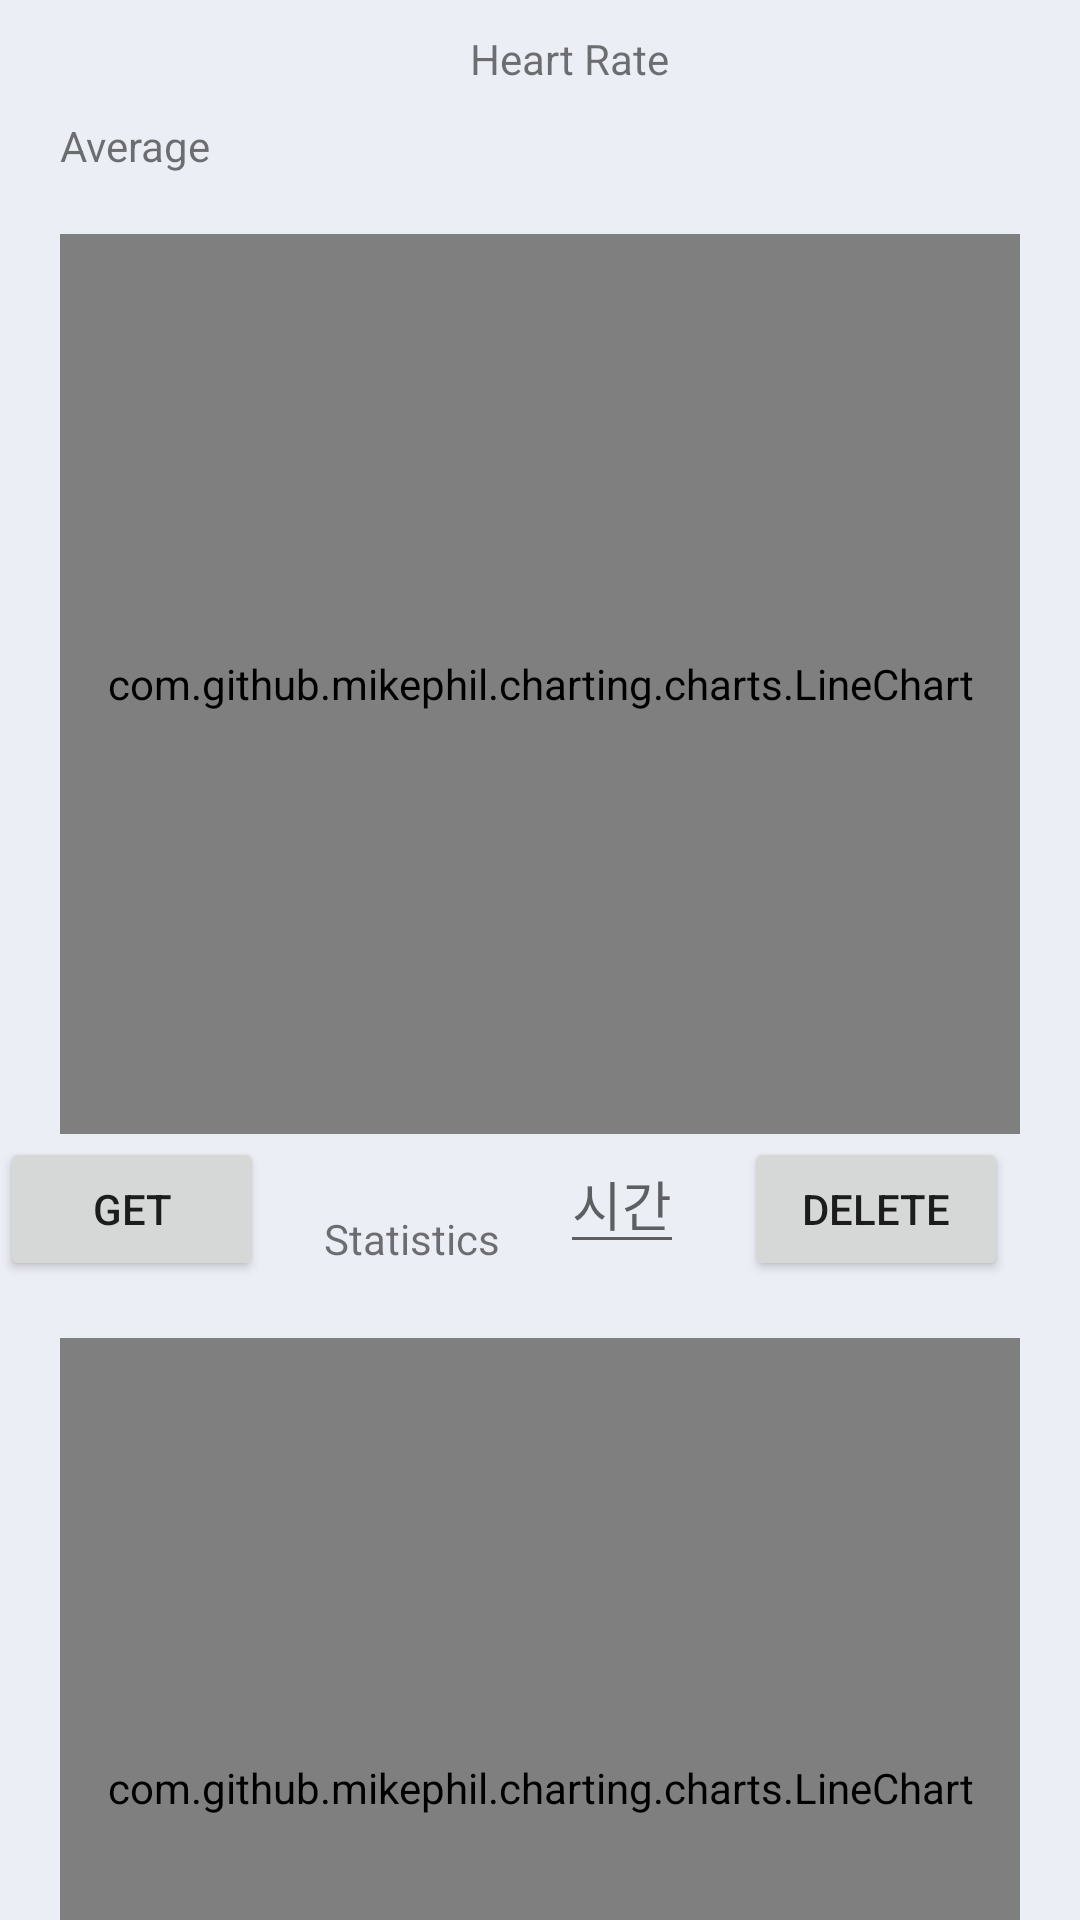

Reconstruct the res/layout file that produces this screen, plus the resources it refers to.
<!-- AndroidManifest.xml: application theme Theme.HealthApp -->
<!-- res/layout/activity_hr_chart.xml -->
<?xml version="1.0" encoding="utf-8"?>
<layout>
<LinearLayout
    xmlns:android="http://schemas.android.com/apk/res/android"
    xmlns:app="http://schemas.android.com/apk/res-auto"
    xmlns:tools="http://schemas.android.com/tools"
    android:layout_width="match_parent"
    android:background="#ECEEF5"
    android:orientation="vertical"
    android:layout_height="match_parent"
    tools:context=".view.hr.HrChartActivity">

    <LinearLayout
        android:layout_width="wrap_content"
        android:layout_height="wrap_content">
    <ImageView
        android:id="@+id/imageView2"
        android:layout_width="10dp"
        android:layout_height="10dp"
        android:layout_marginLeft="10dp"
        android:layout_marginTop="10dp"
        android:background="@drawable/baseline_arrow_forward_ios_24"
        android:rotation="180"
        android:backgroundTint="#0070FF"
        app:layout_constraintStart_toStartOf="parent"
        app:layout_constraintTop_toTopOf="parent" />
        <View
            android:layout_width="0dp"
            android:layout_height="0dp"
            android:layout_weight="1"
            />
    <TextView
        android:id="@+id/textView"
        android:layout_width="wrap_content"
        android:layout_height="wrap_content"
        android:layout_marginTop="10dp"
        android:text="Heart Rate"
        app:layout_constraintEnd_toEndOf="parent"
        app:layout_constraintStart_toEndOf="@+id/imageView2"
        app:layout_constraintTop_toTopOf="parent" />
        <View
            android:layout_width="0dp"
            android:layout_height="0dp"
            android:layout_weight="1"
            />
    </LinearLayout>
    <TextView
        android:layout_width="wrap_content"
        android:layout_height="wrap_content"
        android:layout_marginTop="10dp"
        android:layout_marginLeft="20dp"
        android:text="Average"
         />

    <com.github.mikephil.charting.charts.LineChart
        android:id="@+id/linechart"
        android:layout_marginLeft="20dp"
        android:layout_marginRight="20dp"
        android:layout_width="match_parent"
        android:layout_height="300dp"
        android:layout_marginTop="20dp"
        app:layout_constraintEnd_toEndOf="parent"
        app:layout_constraintStart_toStartOf="parent"
        app:layout_constraintTop_toBottomOf="@+id/textView" />
    <LinearLayout
        android:layout_width="wrap_content"
        android:layout_height="wrap_content">
    <Button
        android:layout_width="wrap_content"
        android:layout_height="wrap_content"
        android:text="GET"
        android:id="@+id/getListBtn"/>
    <TextView
        android:id="@+id/statText"
        android:layout_width="wrap_content"
        android:layout_height="wrap_content"
        android:layout_marginTop="10dp"
        android:layout_marginLeft="20dp"
        android:text="Statistics"
        />
        <EditText
            android:id="@+id/inputTxt"
            android:hint="시간"
            android:layout_width="wrap_content"
            android:layout_marginRight="20dp"
            android:layout_marginLeft="20dp"
            android:layout_height="wrap_content"/>
        <Button
            android:layout_width="wrap_content"
            android:layout_height="wrap_content"
            android:text="DELETE"
            android:id="@+id/deleteBtn"/>

    </LinearLayout>
    <com.github.mikephil.charting.charts.LineChart
        android:id="@+id/datachart"
        android:layout_marginLeft="20dp"
        android:layout_marginRight="20dp"
        android:layout_width="match_parent"
        android:layout_height="300dp"
        android:layout_marginTop="20dp"
        app:layout_constraintEnd_toEndOf="parent"
        app:layout_constraintStart_toStartOf="parent"
        app:layout_constraintTop_toBottomOf="@+id/textView" />

</LinearLayout>
</layout>
<!-- resources referenced by this layout -->
<resources>
  <style name="Theme.HealthApp" parent="Theme.AppCompat.Light">
          
          <item name="windowNoTitle">true</item>
          <item name="android:windowFullscreen">true</item>
          <item name="colorPrimary">@color/purple_500</item>
          <item name="colorPrimaryVariant">@color/purple_700</item>
          <item name="colorOnPrimary">@color/white</item>
          
          <item name="colorSecondary">@color/teal_200</item>
          <item name="colorSecondaryVariant">@color/teal_700</item>
          <item name="colorOnSecondary">@color/black</item>
          
          <item name="android:statusBarColor">?attr/colorPrimaryVariant</item>
          
      </style>
  <!-- not gathered from this repository: default colours our renderer supplied (Android Studio template values) -->
  <color name="purple_500">#FF6200EE</color>
  <color name="purple_700">#FF3700B3</color>
  <color name="teal_200">#FF03DAC5</color>
  <color name="teal_700">#FF018786</color>
  <color name="black">#FF000000</color>
  <color name="white">#FFFFFFFF</color>
</resources>
